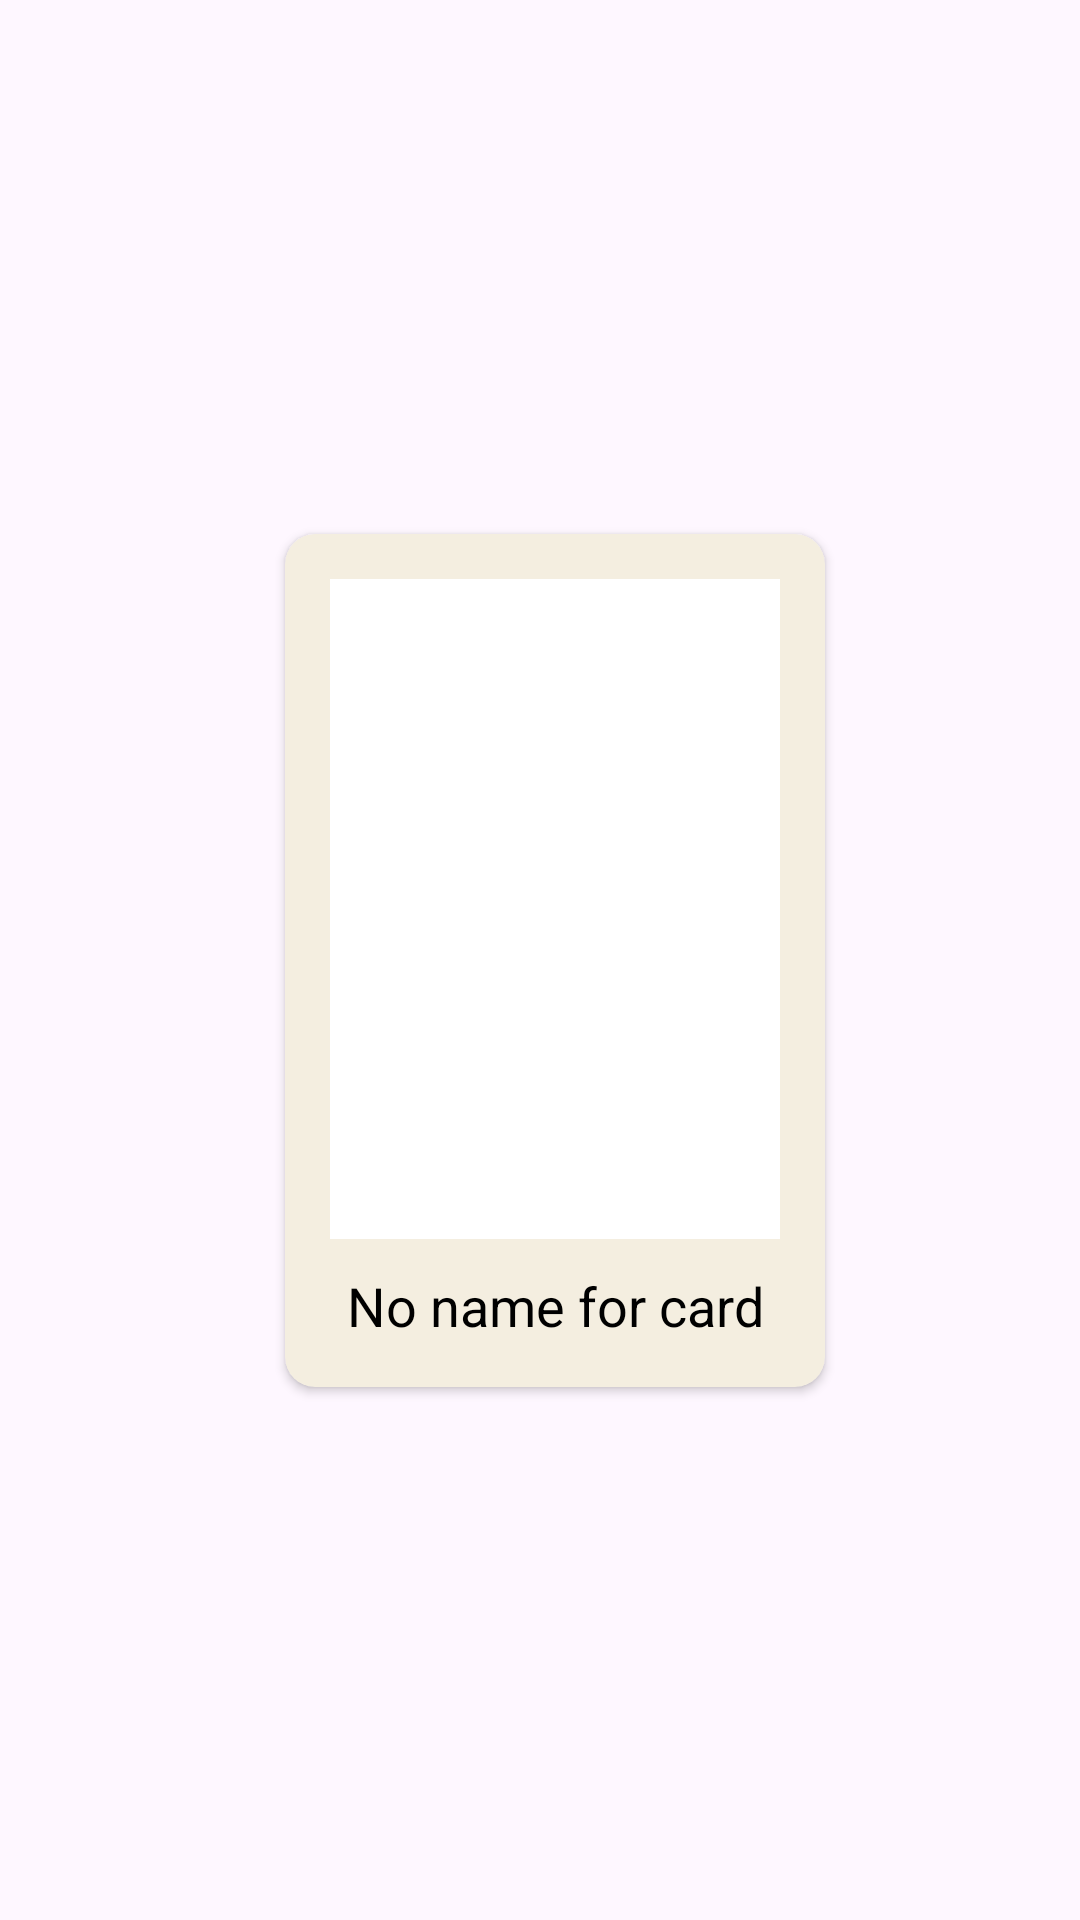

Here is an Android app screen rendered from its layout file. Give the layout XML and the strings, colors and styles it references.
<!-- AndroidManifest.xml: application theme Theme.Catan_android -->
<!-- res/layout/development_card.xml -->
<?xml version="1.0" encoding="utf-8"?>
<androidx.constraintlayout.widget.ConstraintLayout xmlns:android="http://schemas.android.com/apk/res/android"
    xmlns:app="http://schemas.android.com/apk/res-auto"
    xmlns:tools="http://schemas.android.com/tools"
    android:layout_width="wrap_content"
    android:layout_height="wrap_content">

    <androidx.cardview.widget.CardView
        android:layout_width="wrap_content"
        android:layout_height="wrap_content"
        android:layout_marginStart="10dp"
        android:layout_marginTop="15dp"
        android:layout_marginBottom="15dp"
        android:backgroundTint="@color/devCardColor"
        app:cardCornerRadius="10dp"
        app:layout_constraintBottom_toBottomOf="parent"
        app:layout_constraintEnd_toEndOf="parent"
        app:layout_constraintStart_toStartOf="parent"
        app:layout_constraintTop_toTopOf="parent">

        <androidx.constraintlayout.widget.ConstraintLayout
            android:layout_width="match_parent"
            android:layout_height="match_parent">

            <ImageView
                android:id="@+id/cardImageView"
                android:layout_width="150dp"
                android:layout_height="220dp"
                android:layout_marginStart="15dp"
                android:layout_marginTop="15dp"
                android:layout_marginEnd="15dp"
                android:background="#FFFFFF"
                android:contentDescription="picture of the current development card"
                android:scaleType="centerCrop"
                app:layout_constraintEnd_toEndOf="parent"
                app:layout_constraintStart_toStartOf="parent"
                app:layout_constraintTop_toTopOf="parent"
                tools:srcCompat="@drawable/development_card_placeholder" />

            <TextView
                android:id="@+id/cardTitleText"
                android:layout_width="wrap_content"
                android:layout_height="wrap_content"
                android:layout_marginTop="10dp"
                android:layout_marginBottom="15dp"
                android:text="@string/developmentcard_text_default"
                android:textColor="@color/black"
                android:textSize="18sp"
                app:layout_constraintBottom_toBottomOf="parent"
                app:layout_constraintEnd_toEndOf="@+id/cardImageView"
                app:layout_constraintStart_toStartOf="@+id/cardImageView"
                app:layout_constraintTop_toBottomOf="@+id/cardImageView" />
        </androidx.constraintlayout.widget.ConstraintLayout>
    </androidx.cardview.widget.CardView>
</androidx.constraintlayout.widget.ConstraintLayout>
<!-- resources referenced by this layout -->
<resources>
  <color name="black">#FF000000</color>
  <color name="devCardColor">#FFf4eee0</color>
  <!-- drawable development_card_placeholder: png bitmap (drawable, 668821 bytes) -->
  <string name="developmentcard_text_default">No name for card</string>
  <style name="Theme.Catan_android" parent="Base.Theme.Catan_android" />
  <style name="Base.Theme.Catan_android" parent="Theme.Material3.Light.NoActionBar">
          
          
      </style>
</resources>
